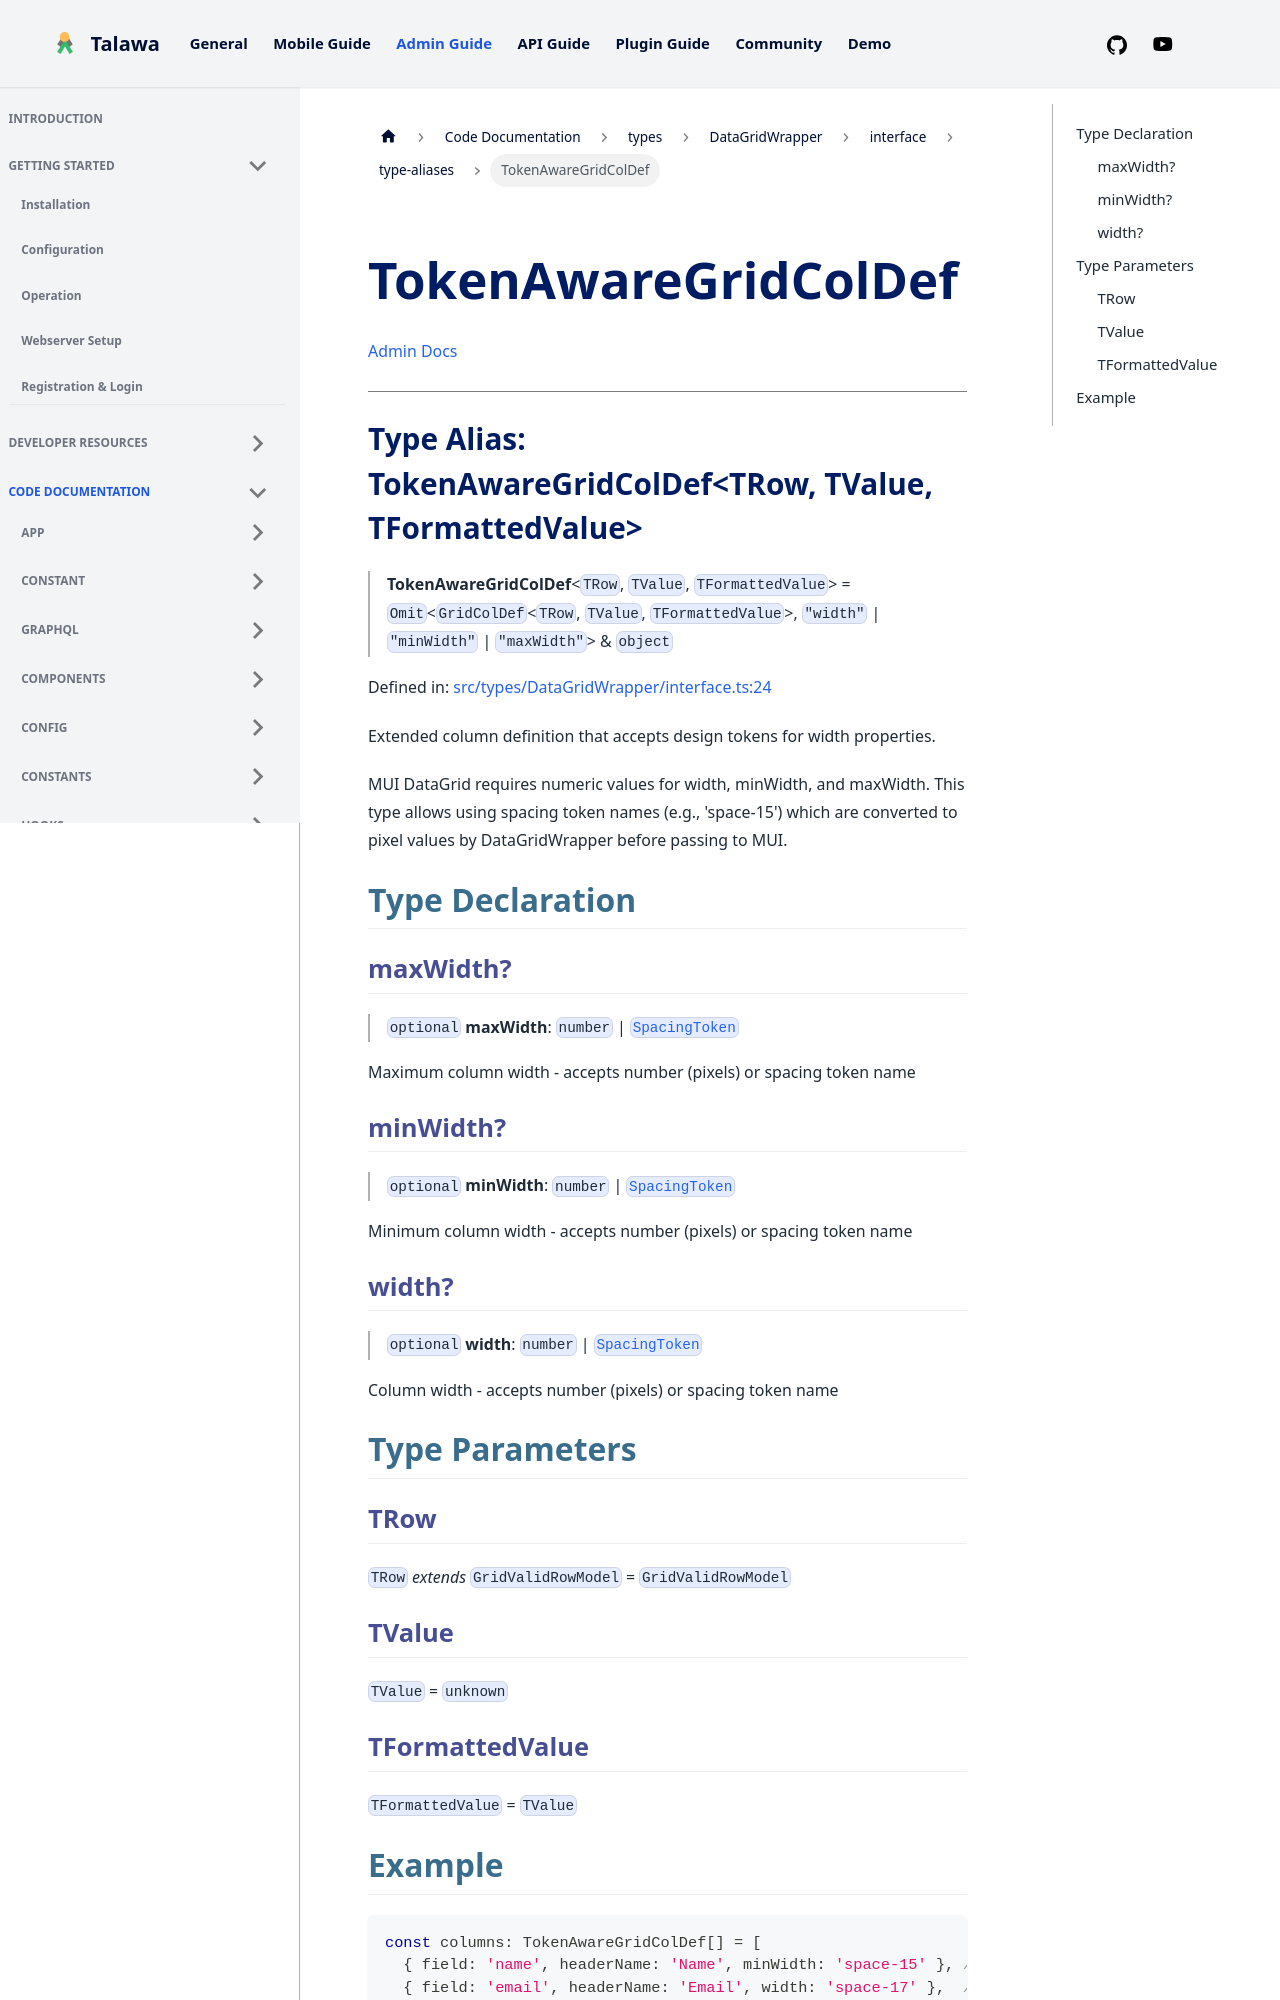

repository: PalisadoesFoundation/talawa-admin · page: docs/auto-docs/types/DataGridWrapper/interface/type-aliases/TokenAwareGridColDef/index.html · generator: docusaurus

[Admin Docs](/)

***

# Type Alias: TokenAwareGridColDef\<TRow, TValue, TFormattedValue\>

> **TokenAwareGridColDef**\<`TRow`, `TValue`, `TFormattedValue`\> = `Omit`\<`GridColDef`\<`TRow`, `TValue`, `TFormattedValue`\>, `"width"` \| `"minWidth"` \| `"maxWidth"`\> & `object`

Defined in: [src/types/DataGridWrapper/interface.ts:24](https://github.com/PalisadoesFoundation/talawa-admin/blob/main/src/types/DataGridWrapper/interface.ts#L24)

Extended column definition that accepts design tokens for width properties.

MUI DataGrid requires numeric values for width, minWidth, and maxWidth.
This type allows using spacing token names (e.g., 'space-15') which are
converted to pixel values by DataGridWrapper before passing to MUI.

## Type Declaration

### maxWidth?

> `optional` **maxWidth**: `number` \| [`SpacingToken`](../../../../utils/tokenValues/type-aliases/SpacingToken.md)

Maximum column width - accepts number (pixels) or spacing token name

### minWidth?

> `optional` **minWidth**: `number` \| [`SpacingToken`](../../../../utils/tokenValues/type-aliases/SpacingToken.md)

Minimum column width - accepts number (pixels) or spacing token name
